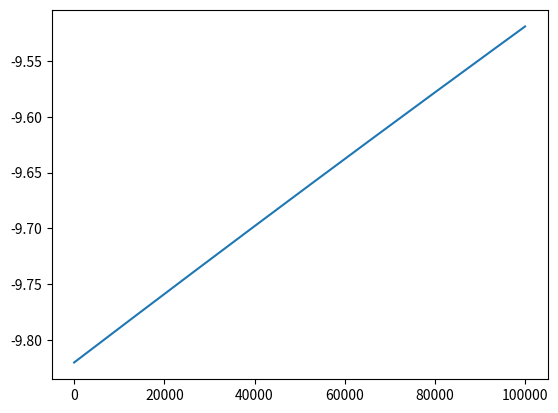

Reproduce this figure in Python.
G = 6.674080324960551e-11

class CelestialBody:
    def __init__(self, mass:float, radius:float):
        self.radius = radius
        self.GM = G * mass

    def gravity(self, altitude):
        return -self.GM / (self.radius+altitude)**2

    def rho(self, altitude):
        return 1.225 * ((2.71828 ** (-altitude / 8500)) if altitude > 0 else 1)

if __name__ == "__main__":
    import matplotlib.pyplot as plt
    import numpy as np

    earth = CelestialBody(5.972365131085893e+24, 6371000)

    h_arr = np.linspace(0, 100000, 1000)

    plt.plot(h_arr, earth.gravity(h_arr))
    # plt.plot(h_arr, [earth.rho(h) for h in h_arr])
    plt.show()